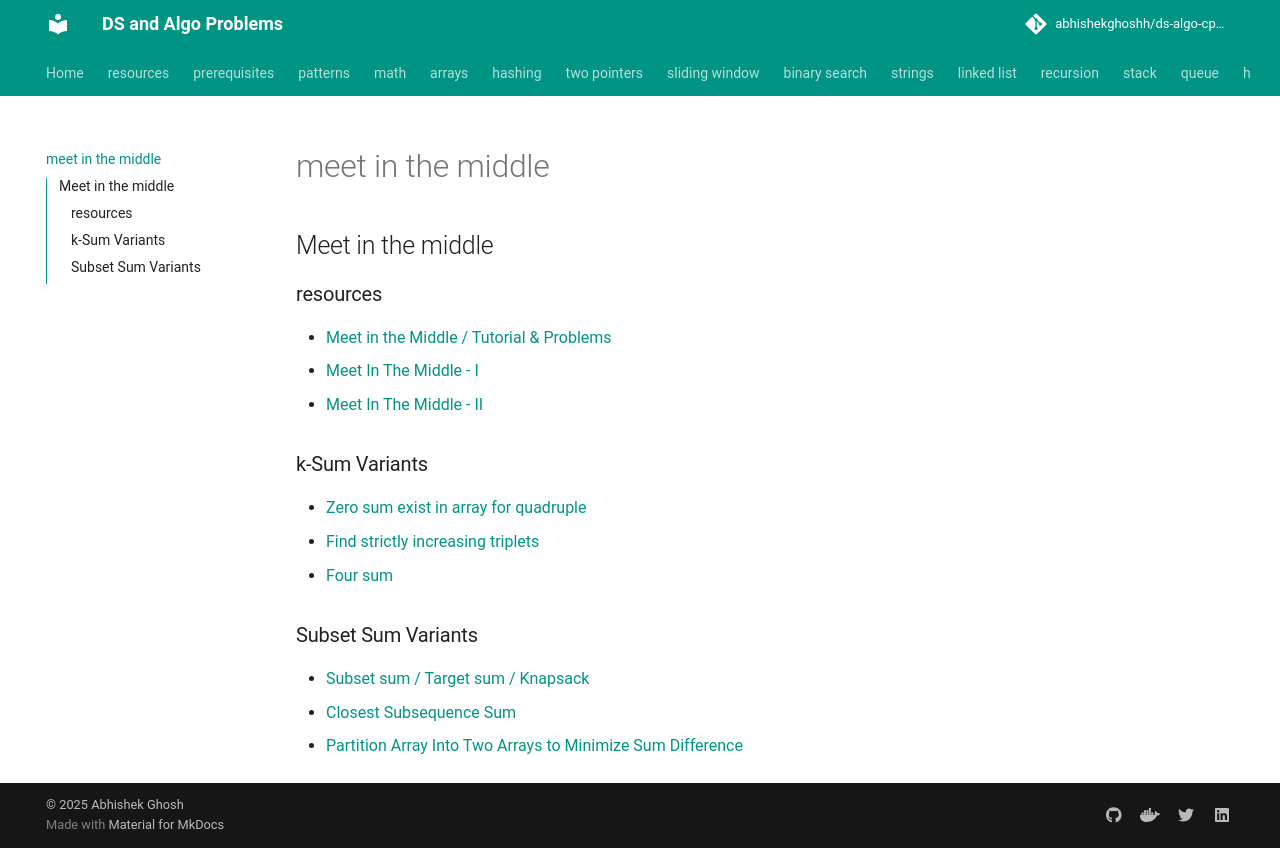

repository: abhishekghoshh/ds-algo-cp-problems · page: meet-in-the-middle/index.html · generator: mkdocs

## Meet in the middle

### resources
- [Meet in the Middle / Tutorial & Problems](https://www.youtube.com/watch?v=18sJ3mK173s)
- [Meet In The Middle - I](https://unacademy.com/class/meet-in-the-middle-i/M1E1GMNE)
- [Meet In The Middle - II](https://unacademy.com/class/meet-in-the-middle-ii/87AE3JF0)

### k-Sum Variants
- [Zero sum exist in array for quadruple](com/problems/special/meetinthemiddle/ZeroSumExistsForQuadruple.java)
- [Find strictly increasing triplets](com/problems/special/meetinthemiddle/FindStrictlyIncreasingTriplets.java)
- [Four sum](com/problems/special/meetinthemiddle/FourSum.java)

### Subset Sum Variants
- [Subset sum / Target sum / Knapsack](com/problems/special/meetinthemiddle/SubsetSum.java)
- [Closest Subsequence Sum](com/problems/special/meetinthemiddle/ClosestSubsequenceSum.java)
- [Partition Array Into Two Arrays to Minimize Sum Difference](com/problems/special/meetinthemiddle/PartitionArrayIntoTwoEqualSizeArraysToMinimizeSumDifference.java)
